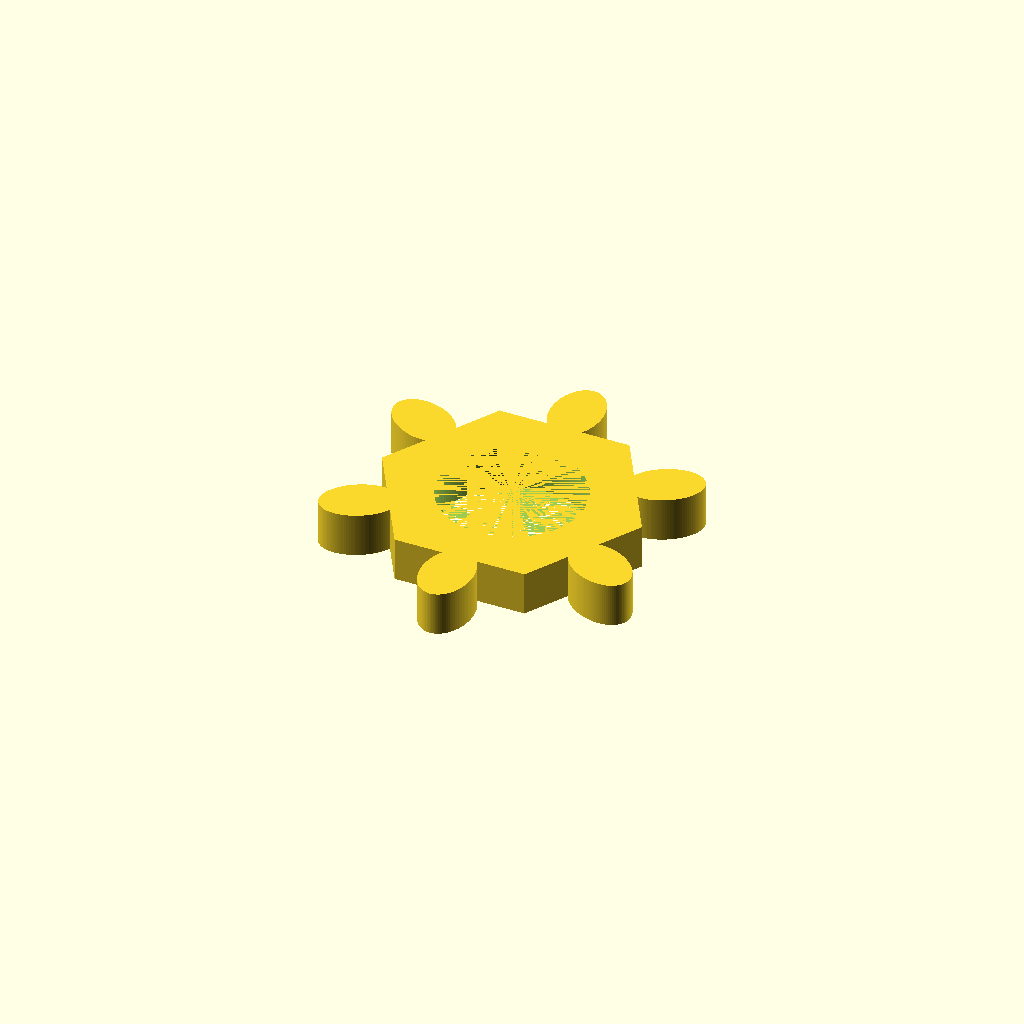
Cell 1: the model at its default parameters.
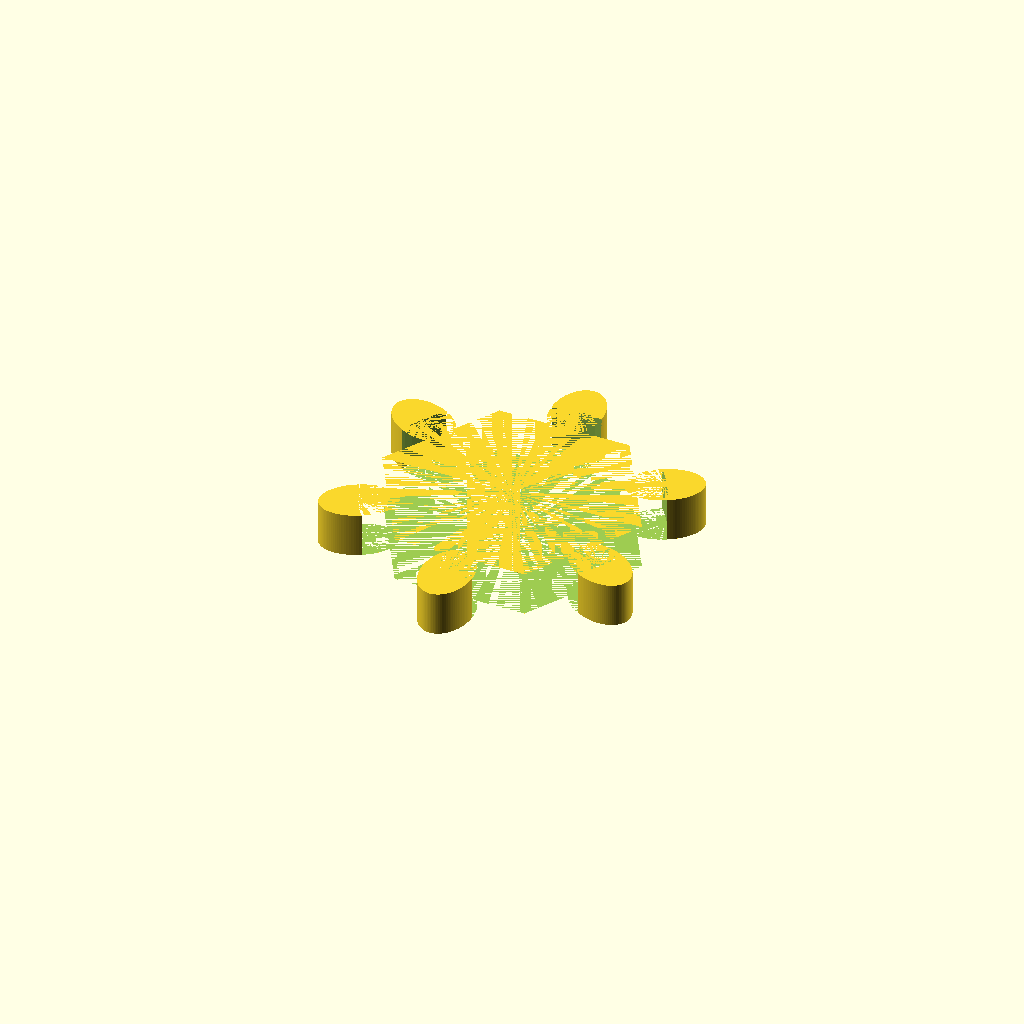
Cell 2: SHAFT_DIA = 22.8 (everything else at default).
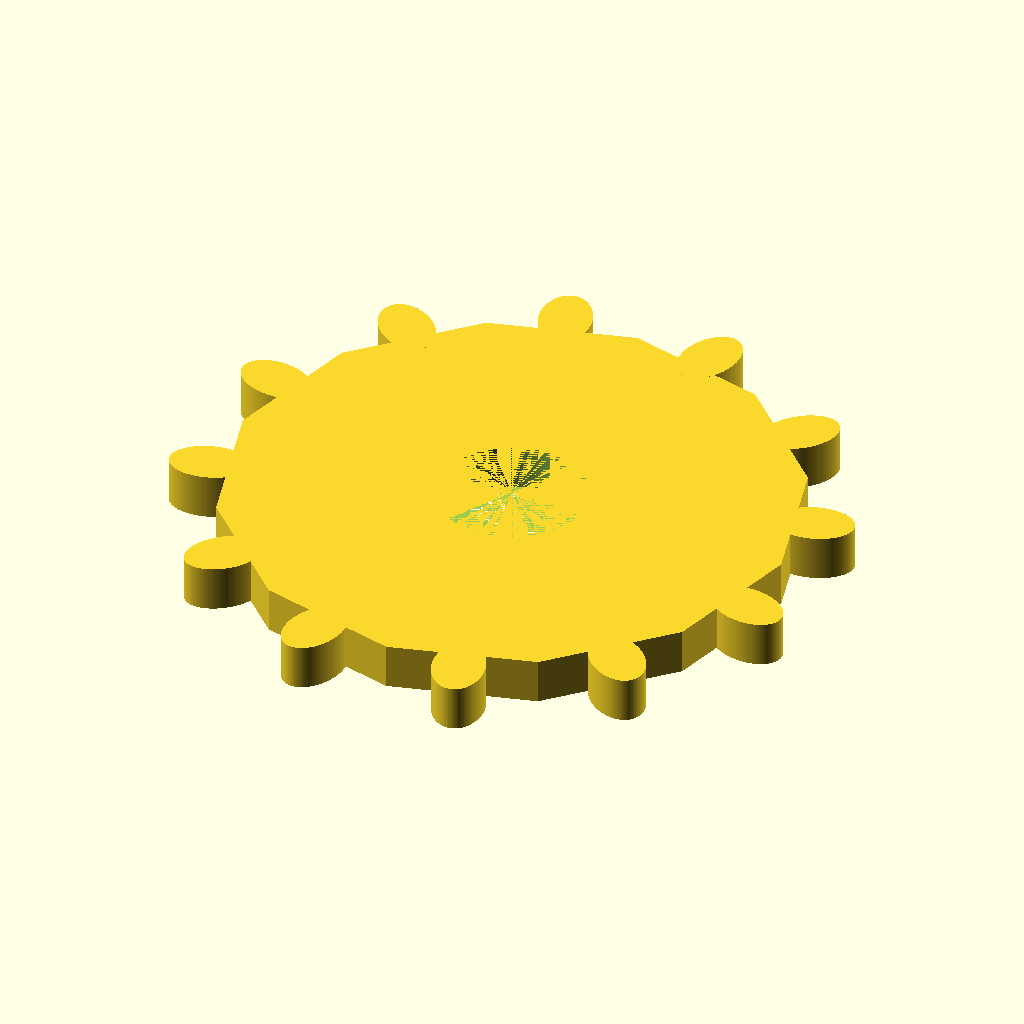
Cell 3 — GEAR_DIA set to 45, the other parameters unchanged.
All cells are drawn from one camera (rotation 55°, 0°, 25°, orthographic, colour scheme Cornfield), so only the parameter changes between them.
Source of the model, generic-parts/transmission-belt/chain-gear.scad:
SHAFT_DIA = 11.4;

HEX_WIDTH = 10;
HEX_DIA = 5.2;

HEX_HOLE = false;

GEAR_DIA = 22.5; // 25
GEAR_THICKNESS = 3.5;

TOOTH_LENGTH = 3;
TOOTH_WIDTH = 4;
TOOTH_DISTANCE = 12; // 13

TEETH = round((GEAR_DIA * PI)/TOOTH_DISTANCE);


$fn = 100;

module gear() {
  difference() {
      union() {
      cylinder(d = GEAR_DIA - TOOTH_LENGTH/2, h = GEAR_THICKNESS, $fn = TEETH);

      for(i = [0:TEETH-1]) {
        rotate([0, 0, (i + 0.5) * 360/TEETH])
        translate([GEAR_DIA/2, 0, 0])
        scale([1.0, TOOTH_WIDTH/(TOOTH_LENGTH * 2), 1.0])
        cylinder(d = TOOTH_LENGTH * 2, h = GEAR_THICKNESS);
      }
    }

    if(HEX_HOLE) {
      union() {
        cylinder(d = HEX_DIA, h = GEAR_THICKNESS);
        cylinder(d = HEX_WIDTH, h = GEAR_THICKNESS/2, $fn = 6);
      }
    } else {
      cylinder(d = SHAFT_DIA, h = GEAR_THICKNESS);
    }
  }
}

gear();
Parameter table extracted from the source (name, type, default, range or options):
SHAFT_DIA: number, default 11.4
HEX_WIDTH: number, default 10
HEX_DIA: number, default 5.2
HEX_HOLE: bool, default false
GEAR_DIA: number, default 22.5
GEAR_THICKNESS: number, default 3.5
TOOTH_LENGTH: number, default 3
TOOTH_WIDTH: number, default 4
TOOTH_DISTANCE: number, default 12
